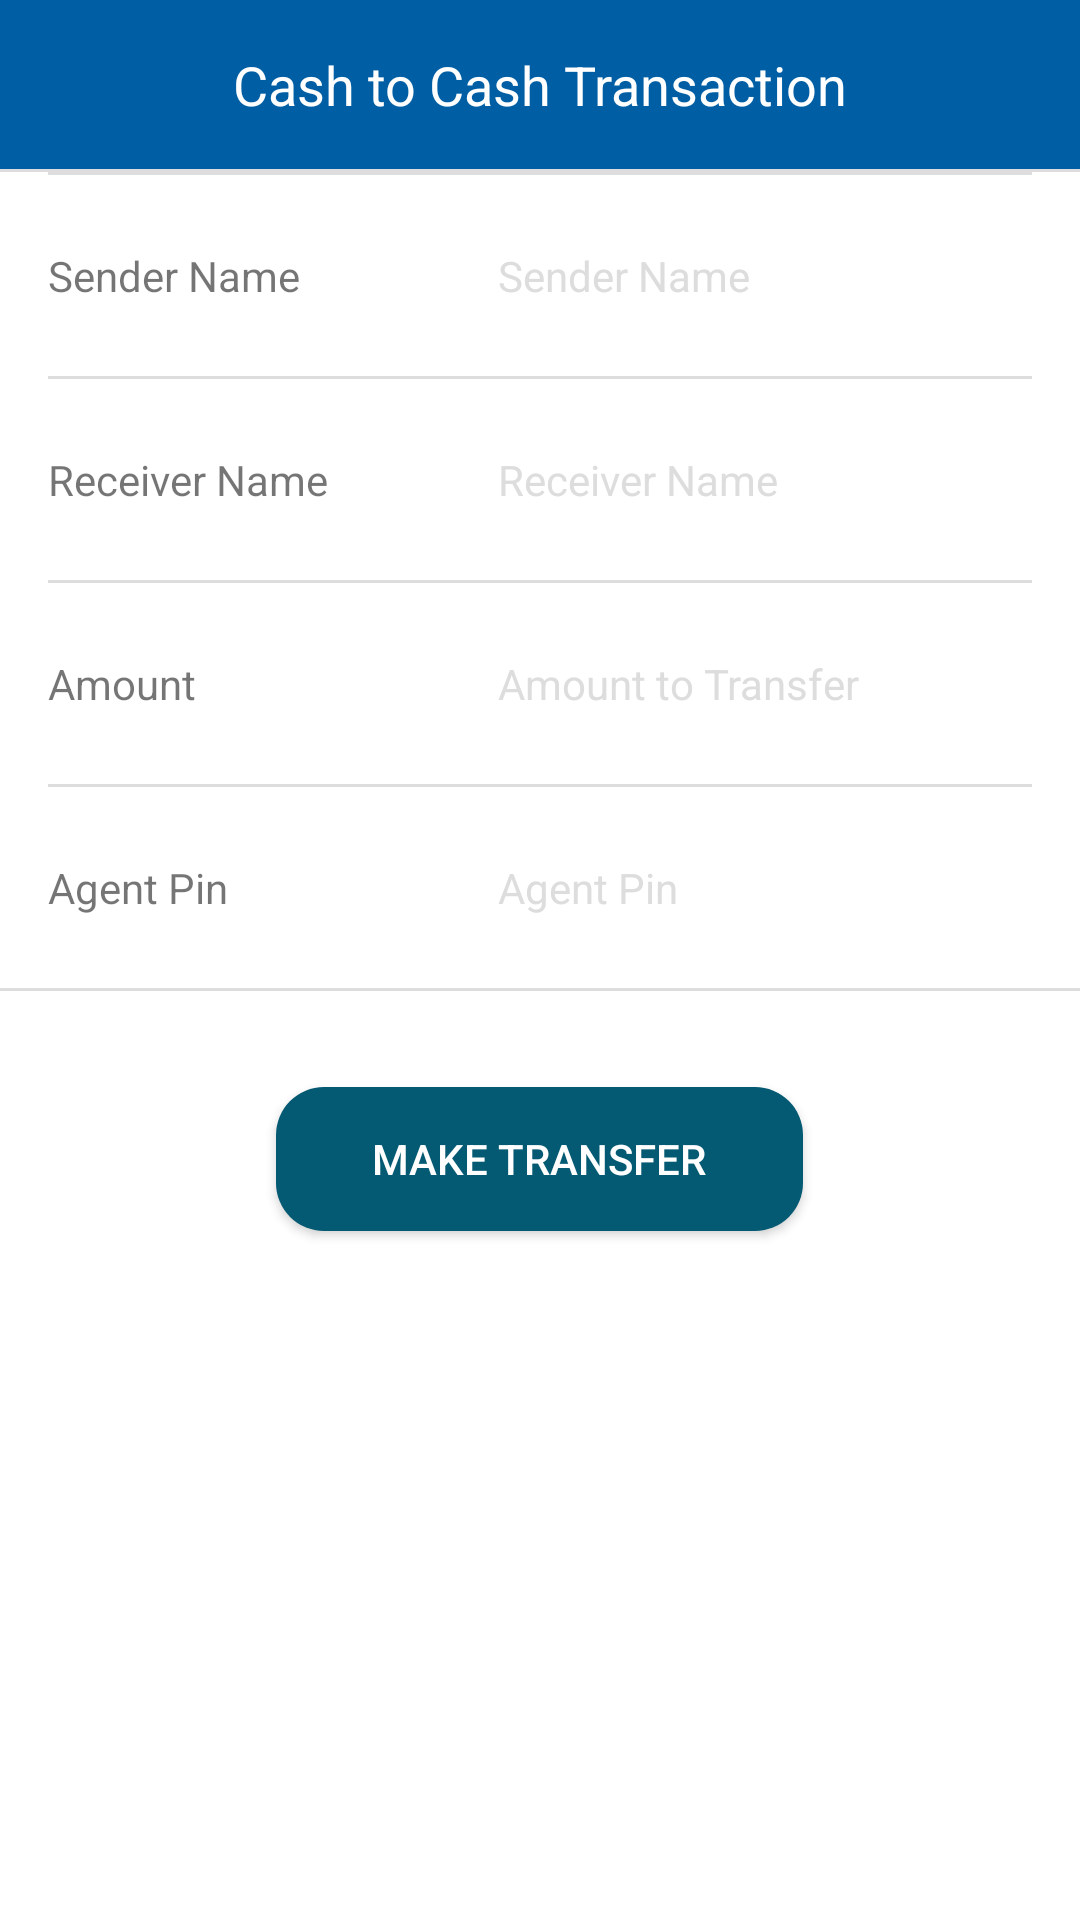

The Android layout XML behind this screen, and the referenced resources:
<!-- AndroidManifest.xml: application theme AppThemeNoBar -->
<!-- res/layout/cash2cash.xml -->
<?xml version="1.0" encoding="utf-8"?>
<LinearLayout xmlns:android="http://schemas.android.com/apk/res/android"
    android:layout_width="match_parent"
    android:layout_height="match_parent"
    android:background="#fff"
    android:clickable="true"
    android:orientation="vertical">

    SenderName
    RecieverName
    Amount
    AgentPin

    <android.support.v7.widget.AppCompatTextView
        android:layout_width="match_parent"
        android:layout_height="wrap_content"
        android:background="@color/colorPrimary"
        android:gravity="center_horizontal"
        android:padding="16dp"
        android:text="Cash to Cash Transaction"
        android:textColor="@color/white"
        android:textSize="18dp" />

    <View
        android:layout_width="match_parent"
        android:layout_height="1dp"
        android:background="#ddd" />

    <View
        android:layout_width="match_parent"
        android:layout_height="1dp"
        android:layout_marginLeft="16dp"
        android:layout_marginRight="16dp"
        android:background="#ddd" />

    <android.support.v7.widget.LinearLayoutCompat
        android:layout_width="match_parent"
        android:layout_height="wrap_content"
        android:background="#fff"
        android:orientation="horizontal"
        android:paddingBottom="8dp"
        android:paddingRight="16dp"
        android:paddingTop="8dp">

        <android.support.v7.widget.AppCompatTextView
            android:layout_width="150dp"
            android:layout_height="wrap_content"
            android:padding="16dp"
            android:text="Sender Name" />

        <android.support.v7.widget.AppCompatEditText
            android:id="@+id/senderName"
            android:layout_width="match_parent"
            android:layout_height="wrap_content"
            android:background="#fff"
            android:hint="Sender Name"
            android:inputType="text"
            android:maxLength="32"
            android:padding="16dp"
            android:textColorHint="#ddd"
            android:textSize="14dp" />


    </android.support.v7.widget.LinearLayoutCompat>

    <View
        android:layout_width="match_parent"
        android:layout_height="1dp"
        android:layout_marginLeft="16dp"
        android:layout_marginRight="16dp"
        android:background="#ddd" />

    <android.support.v7.widget.LinearLayoutCompat
        android:layout_width="match_parent"
        android:layout_height="wrap_content"
        android:background="#fff"
        android:orientation="horizontal"
        android:paddingBottom="8dp"
        android:paddingRight="16dp"
        android:paddingTop="8dp">

        <android.support.v7.widget.AppCompatTextView
            android:layout_width="150dp"
            android:layout_height="wrap_content"
            android:padding="16dp"
            android:text="Receiver Name" />

        <android.support.v7.widget.AppCompatEditText
            android:id="@+id/receiverName"
            android:layout_width="match_parent"
            android:layout_height="wrap_content"
            android:background="#fff"
            android:hint="Receiver Name"
            android:inputType="text"
            android:maxLength="32"
            android:padding="16dp"
            android:textColorHint="#ddd"
            android:textSize="14dp" />


    </android.support.v7.widget.LinearLayoutCompat>

    <View
        android:layout_width="match_parent"
        android:layout_height="1dp"
        android:layout_marginLeft="16dp"
        android:layout_marginRight="16dp"
        android:background="#ddd" />

    <android.support.v7.widget.LinearLayoutCompat
        android:layout_width="match_parent"
        android:layout_height="wrap_content"
        android:background="#fff"
        android:orientation="horizontal"
        android:paddingBottom="8dp"
        android:paddingRight="16dp"
        android:paddingTop="8dp">

        <android.support.v7.widget.AppCompatTextView
            android:layout_width="150dp"
            android:layout_height="wrap_content"
            android:padding="16dp"
            android:text="Amount" />

        <android.support.v7.widget.AppCompatEditText
            android:id="@+id/amountField"
            android:layout_width="match_parent"
            android:layout_height="wrap_content"
            android:background="#fff"
            android:hint="Amount to Transfer"
            android:inputType="number"
            android:maxLength="10"
            android:padding="16dp"
            android:textColorHint="#ddd"
            android:textSize="14dp" />


    </android.support.v7.widget.LinearLayoutCompat>

    <View
        android:layout_width="match_parent"
        android:layout_height="1dp"
        android:layout_marginLeft="16dp"
        android:layout_marginRight="16dp"
        android:background="#ddd" />

    <android.support.v7.widget.LinearLayoutCompat
        android:layout_width="match_parent"
        android:layout_height="wrap_content"
        android:background="#fff"
        android:orientation="horizontal"
        android:paddingBottom="8dp"
        android:paddingRight="16dp"
        android:paddingTop="8dp">

        <android.support.v7.widget.AppCompatTextView
            android:layout_width="150dp"
            android:layout_height="wrap_content"
            android:padding="16dp"
            android:text="Agent Pin" />

        <android.support.v7.widget.AppCompatEditText
            android:id="@+id/agentPin"
            android:layout_width="match_parent"
            android:layout_height="wrap_content"
            android:background="#fff"
            android:hint="Agent Pin"
            android:inputType="text"
            android:maxLength="10"
            android:padding="16dp"
            android:textColorHint="#ddd"
            android:textSize="14dp" />


    </android.support.v7.widget.LinearLayoutCompat>

    <View
        android:layout_width="match_parent"
        android:layout_height="1dp"
        android:background="#ddd" />

    <android.support.v7.widget.AppCompatButton
        android:id="@+id/makeTransfer"
        android:layout_width="wrap_content"
        android:layout_height="wrap_content"
        android:layout_gravity="center_horizontal"
        android:layout_marginTop="32dp"
        android:background="@drawable/btn_bg"
        android:paddingLeft="32dp"

        android:paddingRight="32dp"
        android:text="Make Transfer"
        android:textColor="@color/white" />

</LinearLayout>
<!-- resources referenced by this layout -->
<resources>
  <color name="colorPrimary">#005fa4</color>
  <color name="white">#FFFFFF</color>
  <!-- drawable btn_bg (drawable) -->
  <?xml version="1.0" encoding="utf-8"?>
  <shape xmlns:android="http://schemas.android.com/apk/res/android"
      android:shape="rectangle">
  
      <solid android:color="#045a72" />
  
      <corners android:radius="16dp" />
  </shape>
  <style name="AppThemeNoBar" parent="Theme.AppCompat.Light.NoActionBar">
          
          <item name="colorPrimary">@color/colorPrimary</item>
          <item name="colorPrimaryDark">@color/colorPrimaryDark</item>
          <item name="colorAccent">@color/colorAccent</item>
      </style>
  <color name="colorPrimaryDark">#005fa4</color>
  <color name="colorAccent">#FF4081</color>
</resources>
